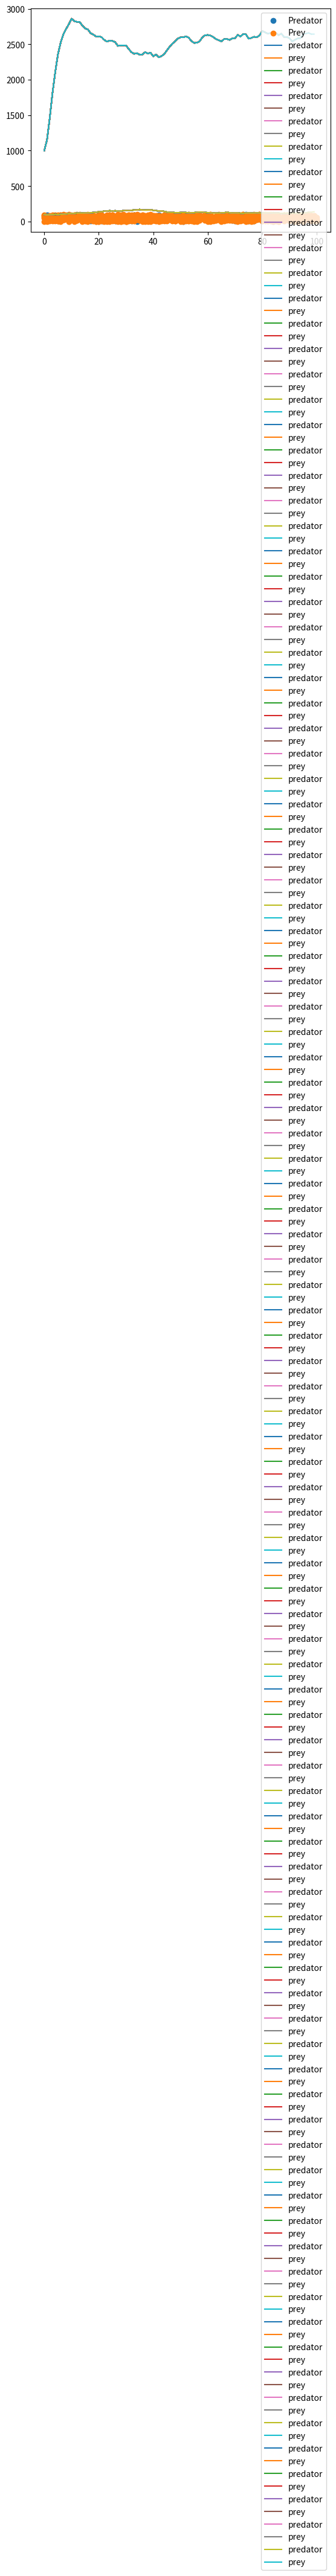

This chart was generated by the following Python code:
# -*- coding: utf-8 -*-
"""
Created on Fri Jan  3 12:48:38 2020

@author: magopda
"""

from random import random
from pprint import pprint

from collections import defaultdict

import matplotlib.pyplot as plt

#import matplotlib as mpl
from mpl_toolkits.mplot3d import Axes3D

INSTILLINGER = {
        'xdim' : 100,
        'ydim' : 100,
        'startPredator' : 100,
        'startPrey' : 1000,
        'startMettPredator' : 20,
        'startMettPrey' : 10,
        'vx' : 10,
        'vy' : 10,
        'gressOverbefolkning' : 10,
        'gressMetthet' : 2
        }

class Verden(object):
    def __init__(self,xdim = INSTILLINGER['xdim'], ydim = INSTILLINGER['ydim'], startPredator = INSTILLINGER['startPredator'], startPrey = INSTILLINGER['startPrey']):
        self.xdim = xdim
        self.ydim = ydim
        self.posisjon = defaultdict(list)
        self.populasjon = []
        
        self.settOpp(startPredator,startPrey)
        self.hPrey = [self.nPrey()]
        self.hPredator = [self.nPredator()]
        
#    def leggTilDyr(self,dyr):
#        self.populasjon.append(dyr)

    def settOpp(self, nPredator = 5, nPrey =5):
        [Predator(self,startmett=2*INSTILLINGER['startMettPredator']*random()) for i in range(nPredator)]
        [Prey(self,startmett = 2*INSTILLINGER['startMettPrey']*random()) for i in range(nPrey)]
    
    def __str__(self):
        return str(self.populasjon)
    
    def __repr__(self):
        return str(self)
    
    def flytt(self):
        aktive = self.populasjon
        for individ in aktive:
            individ.flytt()           
        #self.plot()
        self.plotHistorie()
        

    def plot(self):
        xPredator= [individ.pos[0] for individ in self.populasjon if type(individ) == Predator]
        yPredator= [individ.pos[1] for individ in self.populasjon if type(individ) == Predator]

        xPrey= [individ.pos[0] for individ in self.populasjon if type(individ) == Prey]
        yPrey= [individ.pos[1] for individ in self.populasjon if type(individ) == Prey]
        
        plt.scatter(xPredator,yPredator,label="Predator")
        plt.scatter(xPrey,yPrey,label="Prey")
        #plt.legend()
        plt.show()
        
    def iterer(self,T):
        
        for i in range(T):
            print("Iterasjon:",str(i+1),"Predatorer:", self.nPredator(),"Prey:",self.nPrey())
            self.flytt()
            self.hPredator.append(self.nPredator())
            self.hPrey.append(self.nPrey())
        #print(self)
        

    def plotHistorie(self):
        plt.plot(self.hPredator, label="predator")
        plt.plot(self.hPrey, label= "prey")
        plt.legend()
        plt.show()

    def nPredator(self):
        return len([individ for individ in self.populasjon if type(individ) == Predator])
        
    def nPrey(self):
        return len([individ for individ in self.populasjon if type(individ) == Prey])

    def plotPP(self,burn = 0):
        plt.plot(jorden.hPredator[burn:],jorden.hPrey[burn:])
        plt.show()

    def plotPP3D(self,burn = 0):
        fig = plt.figure()
        ax = fig.gca(projection='3d')
        ax.plot(self.hPredator[burn:],self.hPrey[burn:],range(len(jorden.hPredator[burn:])))
        plt.show()
        
class Dyr(object):

    nDyr = 0

    def __init__(self, verden, startx=None, starty=None, startmett = 10,  vx = None, vy = None):

        type(self).nDyr += 1
        
        self.idDyr = self.nDyr
                     
        self.verden = verden

        if startx == None:
            x = random()*self.verden.xdim
        else:
            x = startx
            
        if starty == None:
            y = random()*self.verden.ydim
        else:
            y = starty

        self.pos = (int(round(x)),int(round(y)))
        
        if vx == None: vx = INSTILLINGER['vx']
        if vy == None: vy = INSTILLINGER['vy']
    
        self.vx = int(round(vx))
        self.vy = int(round(vy))
        
        self.mett = startmett
               
        verden.posisjon[self.pos].append(self)
        verden.populasjon.append(self)
        #print("Ny",self)

    def flytt(self):
        self.mett -= 1       
        
        if self.mett <0:
            return self.dø()
        
        gpos = self.pos

        tvx = int(round(self.vx*(2*random()-1)))
        tx = self.pos[0] + tvx
        if tx < 0:
            tx=-tvx-self.pos[0]
        elif tx > self.verden.xdim:
            tx = 2*self.verden.xdim-tvx-self.pos[0]
            
        tvy = int(round(self.vy*(2*random()-1)))
        ty = self.pos[0] + tvy
        if ty < 0:
            ty=-tvy-self.pos[0]
        elif ty > self.verden.xdim:
            ty = 2*self.verden.xdim-tvy-self.pos[0]
                        
        self.pos = (tx,ty)
        
        naboer = self.verden.posisjon[self.pos].copy()
        [self.møt(individ) for individ in naboer]
        
        self.verden.posisjon[gpos].remove(self)
        self.verden.posisjon[self.pos].append(self)

    def former(self,partner):
        if(self.mett >1 and partner.mett >1):
            
            self.mett = self.mett/2
            partner.mett = partner.mett/2
            #print("Hanky Panky:", self,"og",partner)
            self.__class__(self.verden,self.pos[0],self.pos[1],self.mett)
        
    def dø(self):
        self.verden.populasjon.remove(self)
        self.verden.posisjon[self.pos].remove(self)
        #print(self,"døde")
        return 0
    
    def møt(self, individ):
        if type(self) == type(individ):
            self.former(individ)

    def __str__(self):
        return type(self).__name__ + str(self.idDyr) + ": ["+str(self.mett)+"]"  + str(self.pos) + "("+ str(self.vx) + ","+str(self.vy)+")"
 
    def __repr__(self):
        return str(self)


class Predator(Dyr):
    
    def spis(self,bytte):
        self.mett += bytte.mett/2
        bytte.dø()
        #print(self,"spiste",bytte)
        
        
    def møt(self,individ):
        if type(individ) == Predator:
            self.former(individ)
        elif type(individ) == Prey:
            self.spis(individ)
            
    
class Prey(Dyr):
    
    def flytt(self):
        super().flytt()
        if(len(self.verden.posisjon[self.pos])<INSTILLINGER['gressOverbefolkning']):
            self.mett += INSTILLINGER['gressMetthet']
            

jorden=Verden()
pprint(jorden)
jorden.plot()
jorden.iterer(100)


